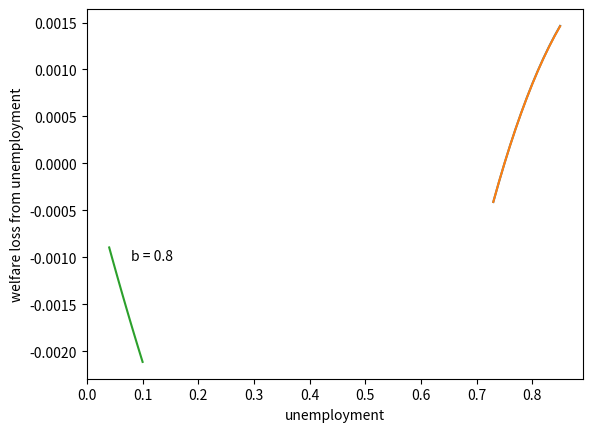

This chart was generated by the following Python code:
import numpy as np
import matplotlib.pyplot as plt
%matplotlib inline

ubar = 0.061
stdu = 0.016

N = 10000

u = ubar + stdu*np.random.randn(N)


W = []
Wss = []
bgrid = np.arange(0.73,0.86,0.01)
for b in bgrid:
    W.append( (u*np.log(b)-np.log(1-u+u*b)).mean())
    Wss.append(ubar*np.log(b)-np.log(1-ubar+ubar*b))
    
W = np.array(W)
W = np.exp(W-W[2])-1

Wss = np.array(Wss)
Wss = np.exp(Wss-Wss[2])-1

plt.plot(bgrid,W)
plt.plot(bgrid,Wss)

b = 0.8

umin = 0.04
umax = 0.10
ugrid = np.linspace(umin,umax,100)

W = []
for u1 in ugrid:
    W.append( (u1*np.log(b)-np.log(1-u1+u1*b)))

plt.plot(ugrid,W)     
plt.xlabel('unemployment')
plt.ylabel('welfare loss from unemployment')
plt.text(0.08,W[10],'b = {0}'.format(b))

